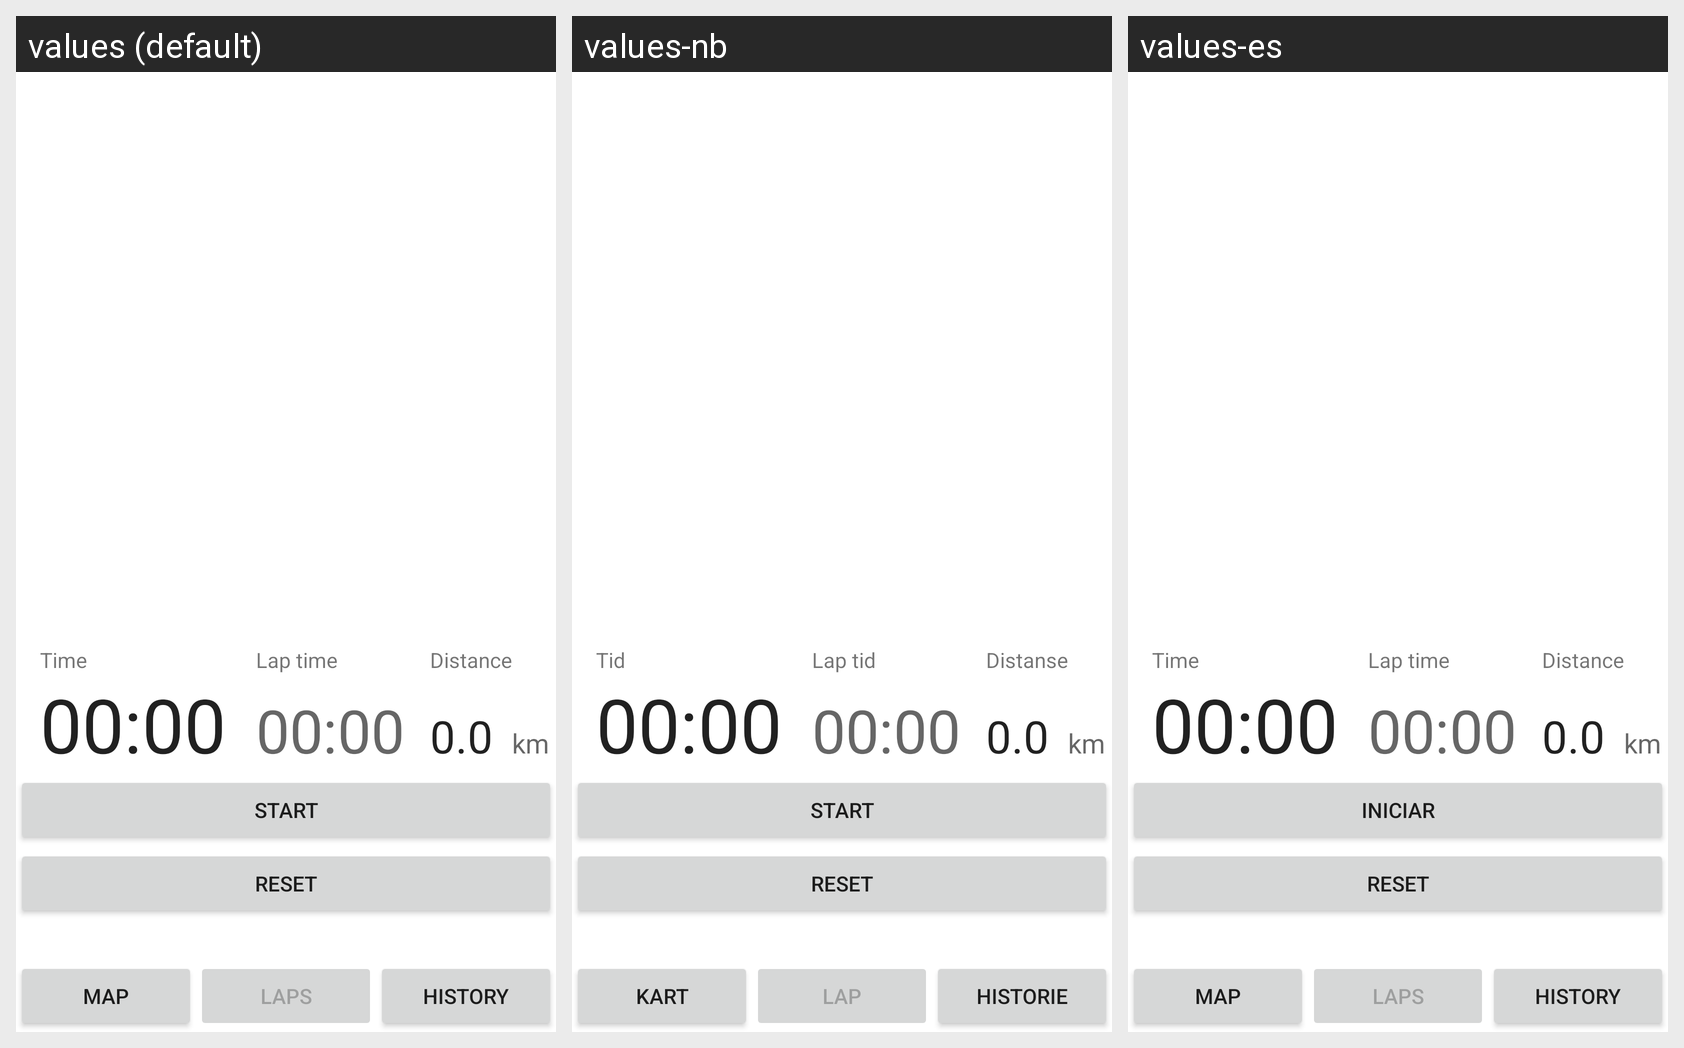

The Android screen above is rendered under several locales of the same app. Produce the string resources it draws, with the default and per-locale values.
Android screen res/layout/main_l.xml rendered under 3 locales, left to right: values (default), values-nb, values-es. Device: Nexus 5 (rendered at 1080×1920; each locale shown at half size, 540×960, under a caption strip naming it); theme AppTheme.
Strings drawn on this screen, with the default value and each locale's value (text and hints the layout hard-codes, and strings that could not be matched under every locale, appear in the picture but are not listed):

start
  values: Start
  values-nb: Start
  values-es: Iniciar

time
  values: Time
  values-nb: Tid
  values-es: Time  [not translated; the default value is used]

laptime
  values: Lap time
  values-nb: Lap tid
  values-es: Lap time  [not translated; the default value is used]

distance
  values: Distance
  values-nb: Distanse
  values-es: Distance  [not translated; the default value is used]

nav_map
  values: Map
  values-nb: Kart
  values-es: Map  [not translated; the default value is used]

nav_lap
  values: Laps
  values-nb: Lap
  values-es: Laps  [not translated; the default value is used]

nav_hist
  values: History
  values-nb: Historie
  values-es: History  [not translated; the default value is used]
